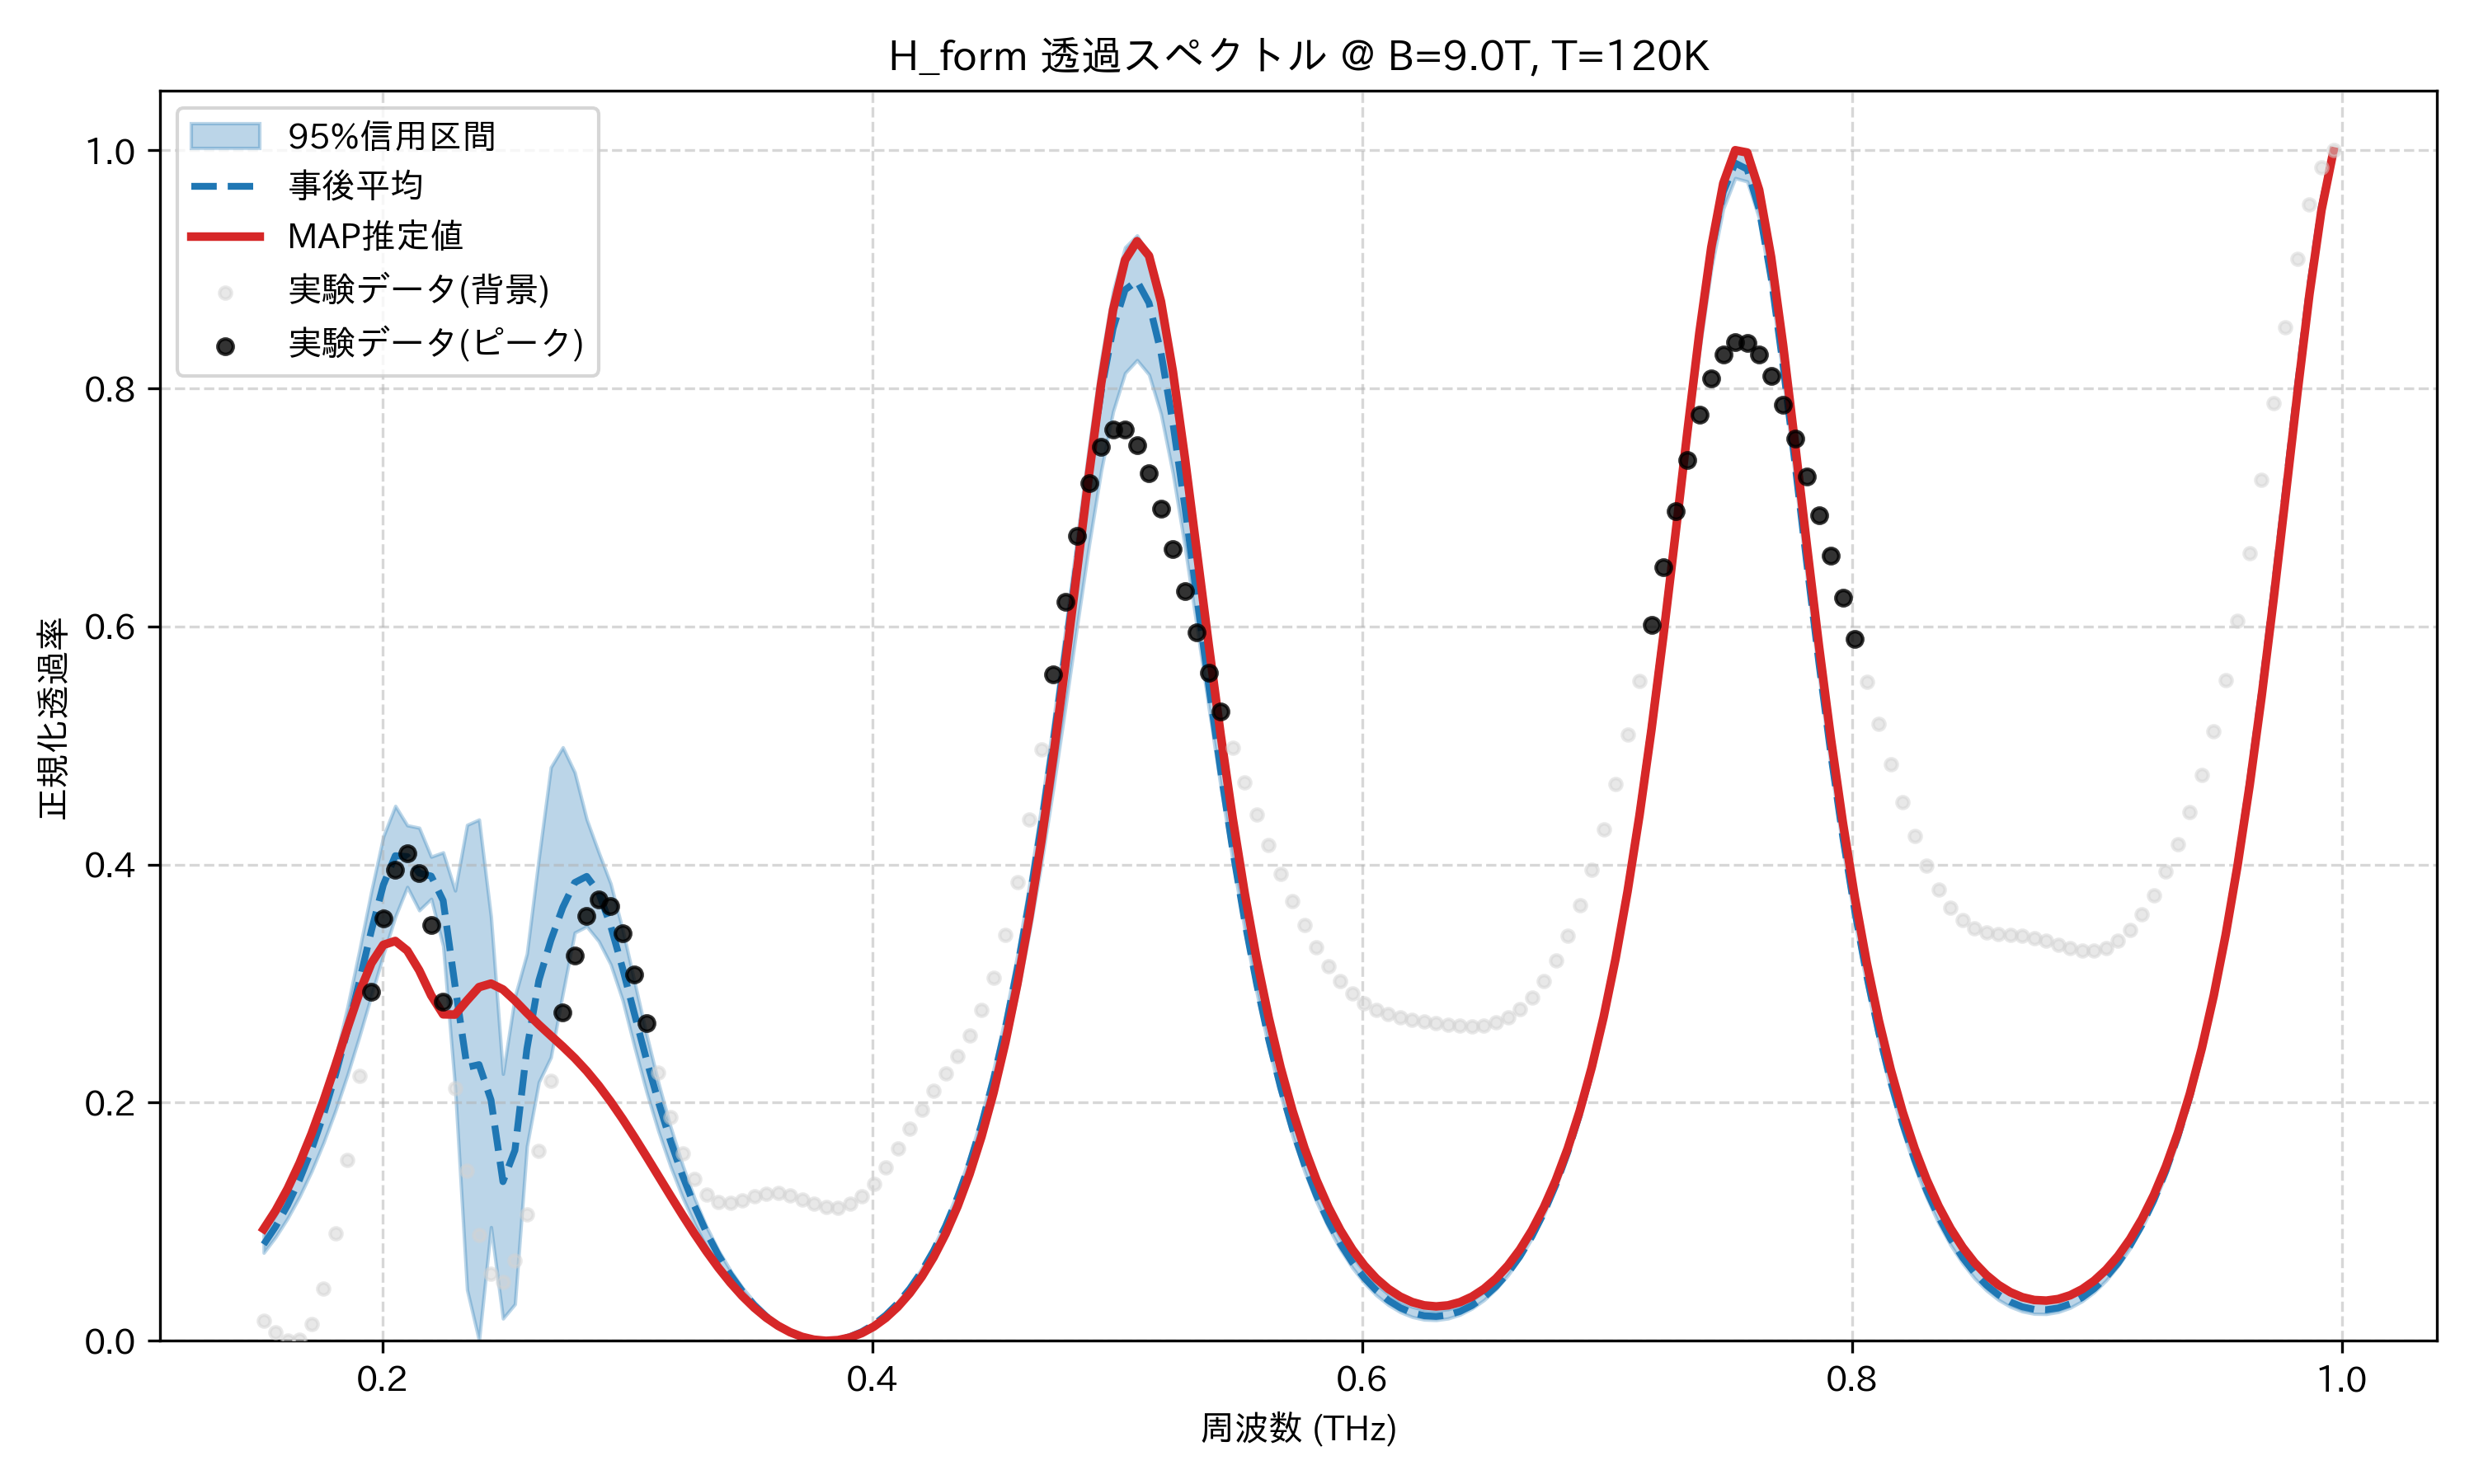

Values plotted in this chart, from the file beside it:
frequency_thz, mean_transmission, map_transmission, lower_95, upper_95, observed_normalized
0.1514, 0.08096, 0.09396, 0.07398, 0.09017, 0.01668
0.1563, 0.09597, 0.1094, 0.08724, 0.1056, 0.007062
0.1612, 0.114, 0.1278, 0.1029, 0.1242, 0.0
0.1661, 0.1355, 0.1493, 0.1212, 0.1462, 0.0006669
0.171, 0.1606, 0.1739, 0.1423, 0.1719, 0.01407
0.1759, 0.1899, 0.2015, 0.1663, 0.2016, 0.04368
0.1808, 0.2233, 0.2315, 0.1934, 0.2373, 0.09043
0.1856, 0.261, 0.2626, 0.2233, 0.2804, 0.152
0.1905, 0.3021, 0.2924, 0.2557, 0.3281, 0.2225
0.1954, 0.3444, 0.3171, 0.29, 0.3777, 0.2934
0.2003, 0.3829, 0.3325, 0.3243, 0.4237, 0.3545
0.2052, 0.4074, 0.3358, 0.3562, 0.4493, 0.3956
0.2101, 0.4067, 0.3277, 0.3812, 0.433, 0.4095
0.2149, 0.3929, 0.3112, 0.3616, 0.4309, 0.3931
0.2198, 0.3903, 0.2901, 0.3712, 0.4066, 0.349
0.2247, 0.3698, 0.2742, 0.3316, 0.4102, 0.2849
0.2296, 0.2979, 0.274, 0.2125, 0.3782, 0.2122
0.2345, 0.2297, 0.2859, 0.04286, 0.4333, 0.1431
0.2394, 0.232, 0.2971, 0.0003178, 0.4378, 0.08851
0.2443, 0.2023, 0.3, 0.09549, 0.3559, 0.05612
0.2491, 0.1337, 0.2951, 0.01872, 0.2242, 0.04934
0.254, 0.16, 0.2858, 0.03081, 0.2891, 0.06746
0.2589, 0.2451, 0.2754, 0.1633, 0.3252, 0.1063
0.2638, 0.3026, 0.2655, 0.2173, 0.4057, 0.1593
0.2687, 0.3363, 0.2563, 0.2381, 0.4817, 0.2186
0.2736, 0.3641, 0.2471, 0.2918, 0.4985, 0.276
0.2785, 0.3849, 0.2374, 0.3429, 0.4774, 0.3239
0.2833, 0.3901, 0.2266, 0.348, 0.4379, 0.3566
0.2882, 0.3766, 0.2145, 0.3357, 0.4104, 0.3705
0.2931, 0.3488, 0.201, 0.3161, 0.384, 0.365
0.298, 0.3129, 0.1863, 0.2861, 0.3454, 0.3426
0.3029, 0.2742, 0.1708, 0.2465, 0.3013, 0.308
0.3078, 0.2361, 0.1547, 0.209, 0.2572, 0.2669
0.3127, 0.2004, 0.1383, 0.1757, 0.2165, 0.2253
0.3175, 0.168, 0.1219, 0.1465, 0.18, 0.1878
0.3224, 0.139, 0.1057, 0.1208, 0.148, 0.1575
0.3273, 0.1135, 0.09007, 0.09841, 0.1201, 0.1359
0.3322, 0.0913, 0.07525, 0.07898, 0.0961, 0.1226
0.3371, 0.0721, 0.06147, 0.06222, 0.07621, 0.1166
0.342, 0.05565, 0.04889, 0.04787, 0.05931, 0.1158
0.3468, 0.04172, 0.03765, 0.03571, 0.04489, 0.1181
0.3517, 0.03008, 0.02784, 0.02556, 0.03271, 0.1212
0.3566, 0.02055, 0.01948, 0.01726, 0.02269, 0.1235
0.3615, 0.01297, 0.01262, 0.01068, 0.0146, 0.1238
0.3664, 0.007212, 0.007234, 0.005717, 0.008381, 0.1221
0.3713, 0.003182, 0.003336, 0.002316, 0.003924, 0.1188
0.3762, 0.0008163, 0.0009219, 0.0004133, 0.001173, 0.1151
0.381, 7.830120960793796e-05, 0.0, 0.0, 8.816502572406241e-05, 0.1124
0.3859, 0.0009608, 0.000592, 0.0005786, 0.001092, 0.112
0.3908, 0.003486, 0.002738, 0.002832, 0.003719, 0.1149
0.3957, 0.007704, 0.006499, 0.00681, 0.008145, 0.1216
0.4006, 0.0137, 0.01196, 0.0126, 0.01441, 0.132
0.4055, 0.02159, 0.01925, 0.0203, 0.02263, 0.1456
0.4104, 0.03153, 0.02852, 0.03008, 0.03296, 0.1613
0.4152, 0.04372, 0.03995, 0.04187, 0.0456, 0.1779
0.4201, 0.05839, 0.05379, 0.05567, 0.06082, 0.1943
0.425, 0.07585, 0.07033, 0.07206, 0.0789, 0.2097
0.4299, 0.09645, 0.08992, 0.09134, 0.1002, 0.2244
0.4348, 0.1206, 0.113, 0.1139, 0.1252, 0.2394
0.4397, 0.1488, 0.14, 0.14, 0.1544, 0.2564
... 114 more rows
